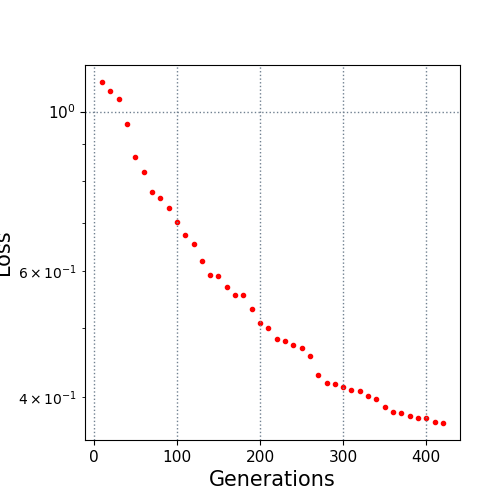

Values plotted in this chart, from the file beside it:
10.0, 1.099417
20.0, 1.067
30.0, 1.041
40.0, 0.9607
50.0, 0.8633
60.0, 0.8228
70.0, 0.7718
80.0, 0.7577
90.0, 0.7346
100.0, 0.7027
110.0, 0.6736
120.0, 0.6535
130.0, 0.6188
140.0, 0.5924
150.0, 0.5912
160.0, 0.5706
170.0, 0.5556
180.0, 0.5556
190.0, 0.5311
200.0, 0.5084
210.0, 0.4991
220.0, 0.4827
230.0, 0.4788
240.0, 0.4733
250.0, 0.4693
260.0, 0.4563
270.0, 0.4298
280.0, 0.4184
290.0, 0.4179
300.0, 0.4136
310.0, 0.4094
320.0, 0.4079
330.0, 0.4023
340.0, 0.3975
350.0, 0.388
360.0, 0.3821
370.0, 0.3807
380.0, 0.3769
390.0, 0.3746
400.0, 0.3746
410.0, 0.3693
420.0, 0.3686
